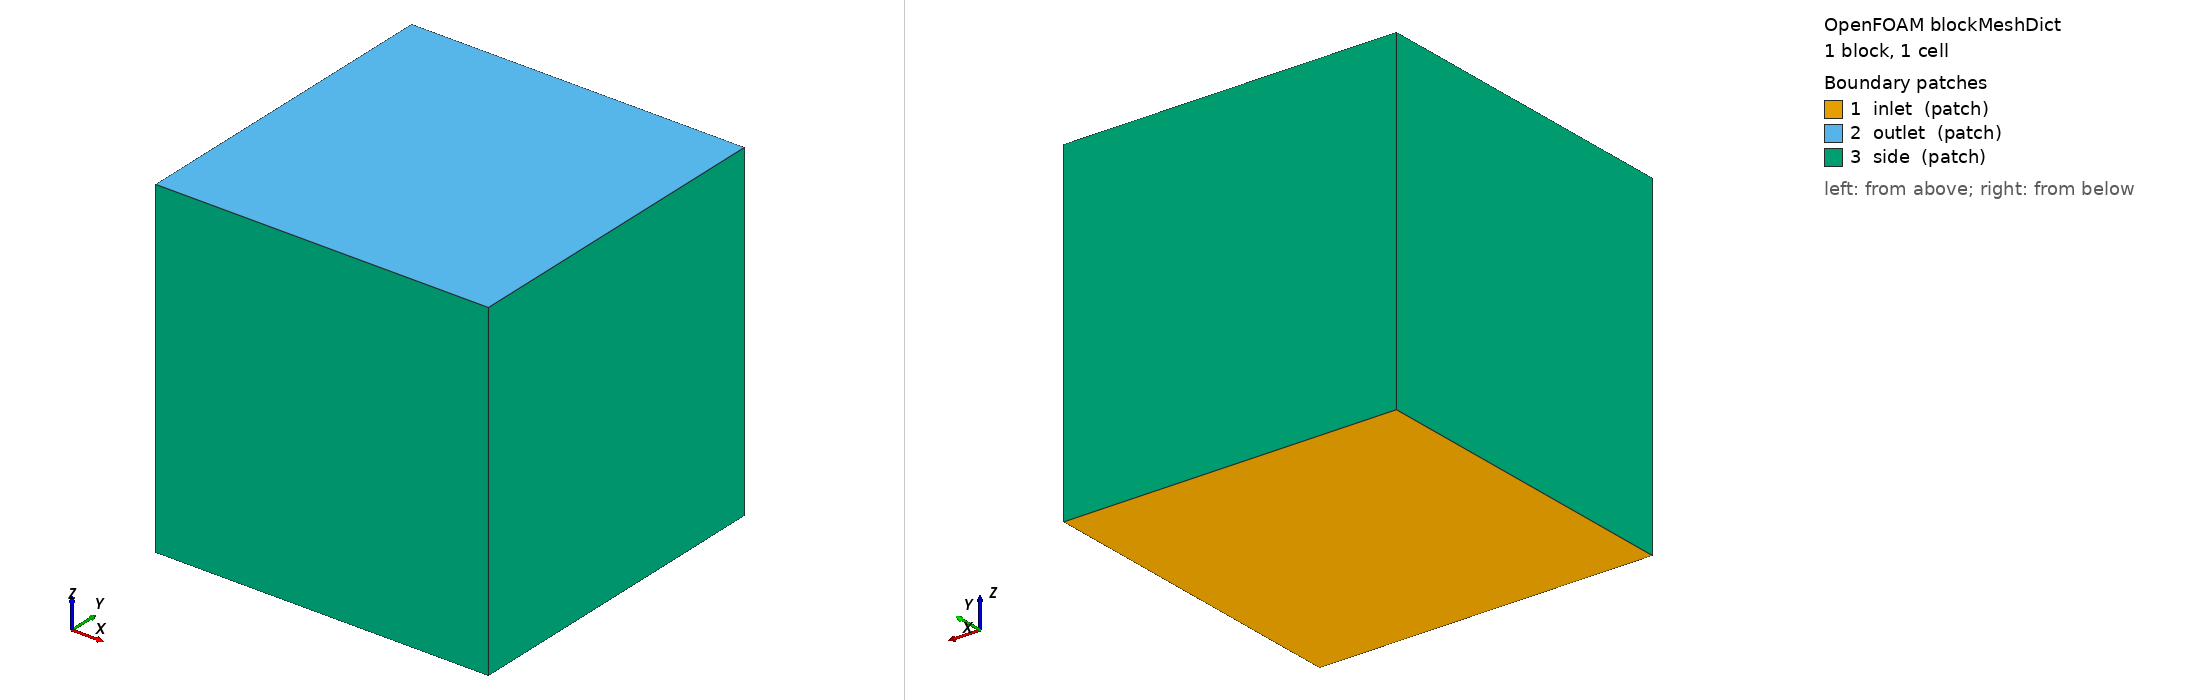

OpenFOAM case: the mesh blockMesh builds from blockMeshDict, 1 block(s), 1 cells. Boundary patches (legend numbers): 1 inlet (patch), 2 outlet (patch), 3 side (patch). Left view from above one corner, right view from below the opposite corner. Boundary conditions: 0 field file(s) under 0/; 0 of 3 drawn patches have an entry in a shipped field file.

=== system/blockMeshDict ===
/*--------------------------------*- C++ -*----------------------------------*\
 * | =========                 |                                                 |
 * | \\      /  F ield         | OpenFOAM: The Open Source CFD Toolbox           |
 * |  \\    /   O peration     | Version:  1.7.1                                 |
 * |   \\  /    A nd           | Web:      www.OpenFOAM.com                      |
 * |    \\/     M anipulation  |                                                 |
 * \*---------------------------------------------------------------------------*/
FoamFile
{
    version     2.0;
    format      ascii;
    class       dictionary;
    object      blockMeshDict;
}
// * * * * * * * * * * * * * * * * * * * * * * * * * * * * * * * * * * * * * //

scale  1;

vertices
(
    (0 0 0) // 0
    (1 0 0) // 1
    (1 1 0) // 2
    (0 1 0) // 3
    (0 0 1) // 4
    (1 0 1) // 5
    (1 1 1) // 6
    (0 1 1) // 7
);

blocks
(
    hex (0 1 2 3 4 5 6 7) ( 1 1 1 ) simpleGrading (1 1 1)
);

edges
(
);

boundary
(   
    inlet
    {
        type patch;
        physicalType noParticleOutflow;
        faces
        (
            ( 0  1  2  3 )
        );
    }
    
    outlet
    {
        type patch;
        physicalType particleOutflow;
        faces
        (
            ( 4  5  6  7 )
        ); 
    }
    
    side
    {
        type patch;
        physicalType particleOutflow;
        faces
        (
            (  0  1  5  4)
            (  1  2  6  5)
            (  2  3  7  6)
            (  3  0  4  7)
        );   
    }
);

/// ************************************************************************* //


=== system/controlDict ===
/*--------------------------------*- C++ -*----------------------------------*\
| =========                 |                                                 |
| \\      /  F ield         | OpenFOAM: The Open Source CFD Toolbox           |
|  \\    /   O peration     | Version:  2.1.x                                 |
|   \\  /    A nd           | Web:      www.OpenFOAM.org                      |
|    \\/     M anipulation  |                                                 |
\*---------------------------------------------------------------------------*/
FoamFile
{
    version     2.0;
    format      ascii;
    class       dictionary;
    location    "system";
    object      controlDict;
}
// * * * * * * * * * * * * * * * * * * * * * * * * * * * * * * * * * * * * * //

application     mmcPbeFoam;

startFrom       startTime;

startTime       0;

stopAt          endTime;

endTime         5e-6;

deltaT          1e-06;

writeControl    timeStep;

writeInterval   200;

writeFormat     ascii;

writePrecision  6;

writeCompression off;

timeFormat      fixed;

timePrecision   6;

runTimeModifiable yes;

adjustTimeStep  no;

maxCo           1;

graphFormat    xmgr;

libs ( 
        "libOpenFOAM.so"
        "libsampling.so"
        "libfieldFunctionObjects.so"
        "libsimpleSwakFunctionObjects.so"
        "libswakFunctionObjects.so"
        "libgroovyBC.so"
     );

functions
{
    fieldAverage
    {
        enabled         false;

        cleanRestart    false;

        type            fieldAverage;
        
        outputControl   outputTime;

        fields
        (
            U
            {
                mean        on;
                prime2Mean  on;
                base        time;
            }

            f
            {
                mean        on;
                prime2Mean  on;
                base        time;
            }

            T
            {
                mean        on;
                prime2Mean  on;
                base        time;
            }
            
            C16H22O4
            {
                mean        on;
                prime2Mean  on;
                base        time;
            }

            N2
            {
                mean        on;
                prime2Mean  on;
                base        time;
            }


            O2
            {
                mean        on;
                prime2Mean  on;
                base        time;
            }

            S
            {
                mean        on;
                prime2Mean  on;
                base        time;
            }

            B
            {
                mean        on;
                prime2Mean  on;
                base        time;
            }

            G
            {
                mean        on;
                prime2Mean  on;
                base        time;
            }

            muSgs
            {
                mean        on;
                prime2Mean  on;
                base        time;
            }
        );
    }

    surfaceSampling
    {
        enabled         false;

        outputControl   timeStep;

        outputInterval     25;

        type             surfaces;

        interpolationScheme cellPoint;

        setFormat       vtk;
        surfaceFormat   vtk;

        fields
        (
            U
            f
            T
            rho
            p
        );

        surfaces
        (
            interpolatedPlane
            {
                type            plane;  

                basePoint       (0 0 0);
                normalVector    (1 0 0);
                interpolate     true;
            }
        );
    }
}

// ************************************************************************* //
